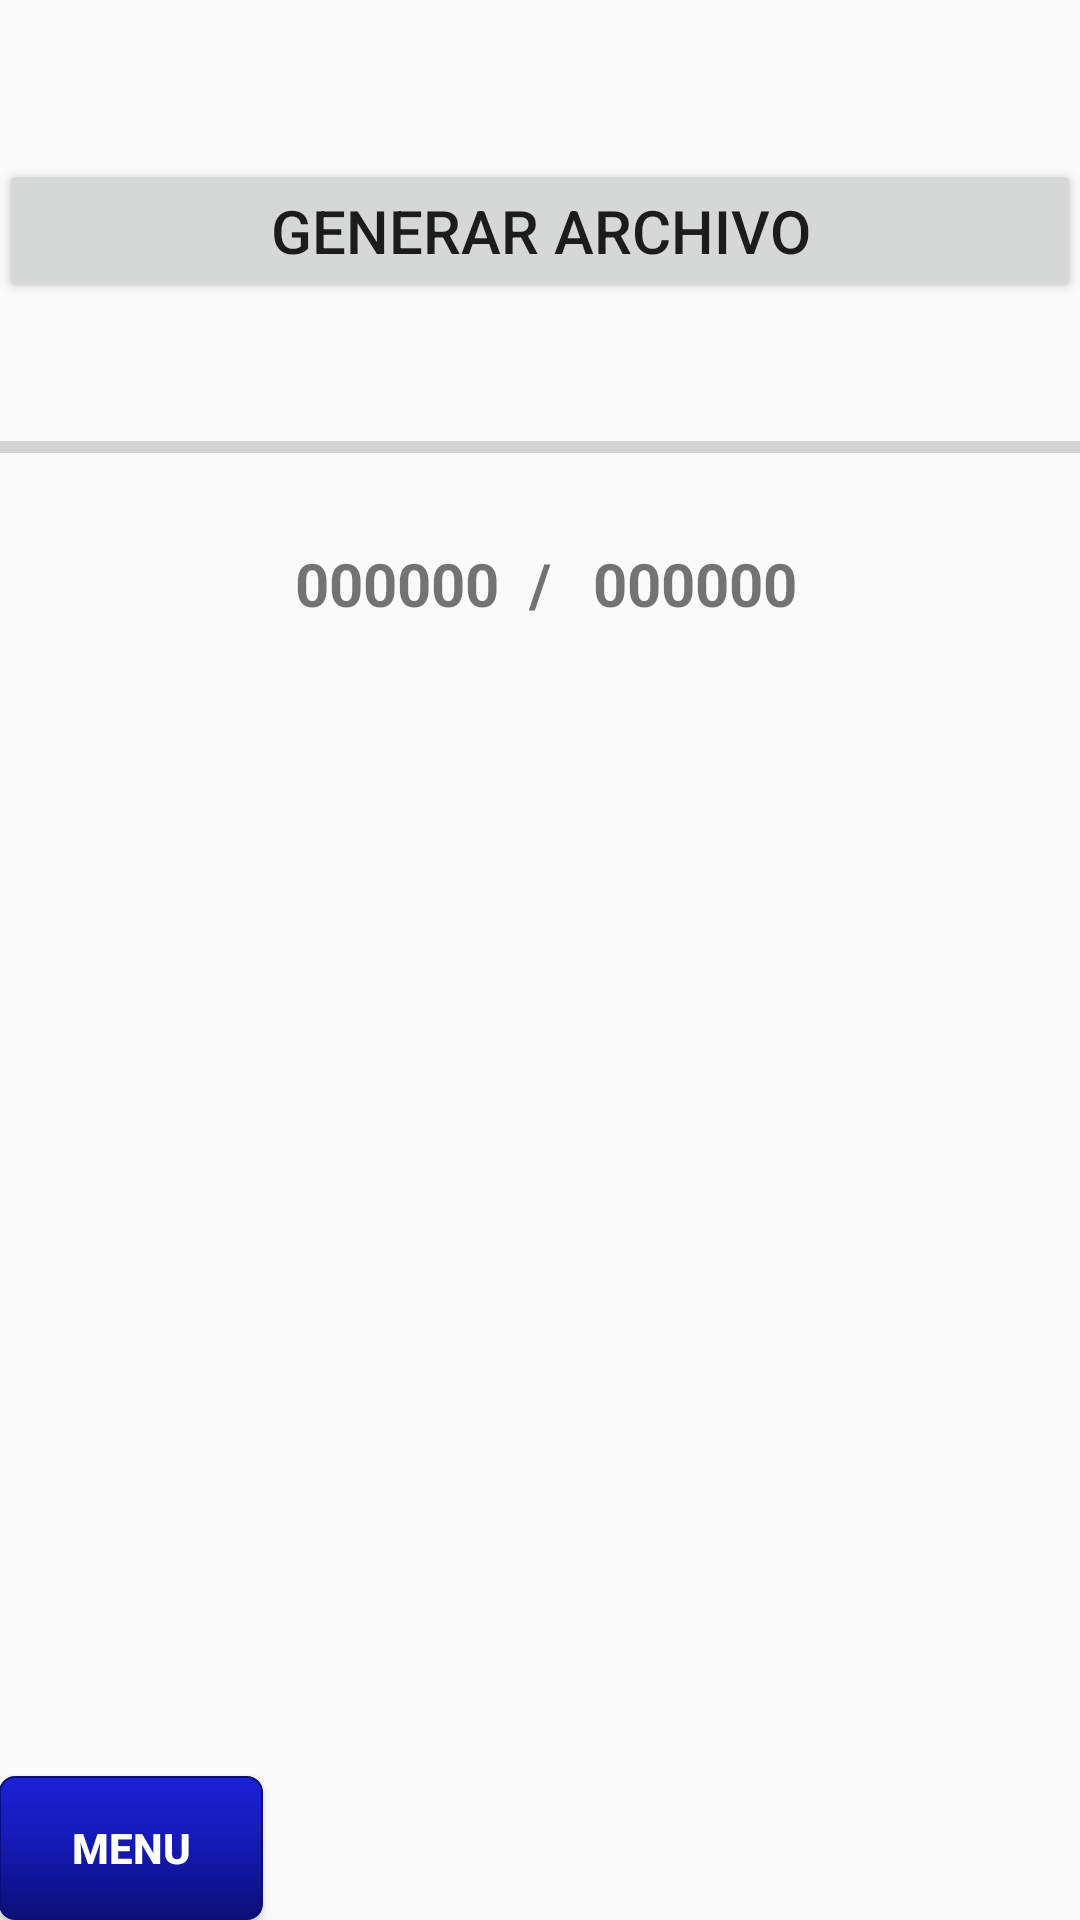

Android layout source for this screen:
<!-- AndroidManifest.xml: application theme AppTheme -->
<!-- res/layout/activity_generar_archivo.xml -->
<?xml version="1.0" encoding="utf-8"?>
<RelativeLayout xmlns:android="http://schemas.android.com/apk/res/android"
    xmlns:tools="http://schemas.android.com/tools"
    android:id="@+id/activity_generar_archivo"
    android:layout_width="match_parent"
    android:layout_height="match_parent"
    android:paddingBottom="@dimen/activity_vertical_margin"
    android:paddingLeft="@dimen/activity_horizontal_margin"
    android:paddingRight="@dimen/activity_horizontal_margin"
    android:paddingTop="@dimen/activity_vertical_margin"
    tools:context="com.example.camilodesarrollo.abicap.com.example.rene.abicap.GenerarArchivo">

    <Button
        android:text="Generar Archivo"
        android:layout_width="wrap_content"
        android:layout_height="wrap_content"
        android:id="@+id/btnGenerarArchivoF"
        android:textSize="20sp"
        android:layout_alignParentTop="true"
        android:layout_alignParentStart="true"
        android:layout_marginTop="53dp"
        android:layout_alignParentEnd="true" />

    <ProgressBar
        style="?android:attr/progressBarStyleHorizontal"
        android:layout_width="wrap_content"
        android:layout_height="wrap_content"
        android:layout_below="@+id/btnGenerarArchivoF"
        android:layout_alignParentStart="true"
        android:layout_marginTop="40dp"
        android:id="@+id/pgb"
        android:layout_alignParentEnd="true" />

    <TextView
        android:text="/"
        android:layout_width="wrap_content"
        android:layout_height="wrap_content"
        android:id="@+id/textView20"
        android:textSize="20sp"
        android:textStyle="normal|bold"
        android:textAlignment="center"
        android:layout_marginLeft="10dp"
        android:layout_alignBaseline="@+id/tvProgeso"
        android:layout_alignBottom="@+id/tvProgeso"
        android:layout_centerHorizontal="true" />

    <TextView
        android:text="000000"
        android:layout_width="wrap_content"
        android:layout_height="wrap_content"
        android:id="@+id/tvEstatico"
        android:textStyle="normal|bold"
        android:textAlignment="viewStart"
        android:textSize="20sp"
        android:layout_marginStart="14dp"
        android:layout_alignBaseline="@+id/textView20"
        android:layout_alignBottom="@+id/textView20"
        android:layout_toEndOf="@+id/textView20" />

    <Button
        android:text="Menu"
        android:layout_width="wrap_content"
        android:layout_height="wrap_content"
        android:layout_alignParentBottom="true"
        android:layout_alignParentStart="true"
        android:id="@+id/btnMenuPrincipalG"
        android:background="@drawable/botonazul"
        android:textColor="@android:color/background_light"
        android:textStyle="normal|bold" />

    <TextView
        android:text="000000"
        android:layout_width="wrap_content"
        android:layout_height="wrap_content"
        android:layout_marginTop="24dp"
        android:id="@+id/tvProgeso"
        android:textSize="20sp"
        android:textStyle="normal|bold"
        android:textAlignment="textEnd"
        android:layout_below="@+id/pgb"
        android:layout_toStartOf="@+id/textView20" />

</RelativeLayout>
<!-- resources referenced by this layout -->
<resources>
  <!-- drawable botonazul (drawable) -->
  <?xml version="1.0" encoding="utf-8"?>
      <selector
          xmlns:android="http://schemas.android.com/apk/res/android">
  
      <item android:state_pressed="false" >
          <shape xmlns:android="http://schemas.android.com/apk/res/android"
              android:shape="rectangle">
              <gradient
                  android:startColor="#1C22D7"
                  android:centerColor="#1419B1"
                  android:endColor="#0B0F75"
                  android:angle="270" />
              <corners android:radius="5dp" />
              <stroke android:width="2px" android:color="#0B0F75" /></shape>
      </item>
  
      <item android:state_pressed="true" >
          <shape xmlns:android="http://schemas.android.com/apk/res/android"
              android:shape="rectangle">
              <gradient
                  android:startColor="#7A0101"
                  android:centerColor="#7A0101"
                  android:endColor="#7A0101"
                  android:angle="270" />
              <corners android:radius="5dp" />
              <stroke android:width="2px" android:color="#0B0F75" /></shape>
      </item>
  
      </selector>
  <style name="AppTheme" parent="Base.Theme.AppCompat.Light.DarkActionBar">
          
          <item name="colorPrimary">@color/colorPrimaryDark</item>
          <item name="colorPrimaryDark">@color/colorPrimaryDark</item>
          <item name="colorAccent">@color/colorAccent</item>
          <item name="android:windowFullscreen">true</item>
      </style>
  <color name="colorPrimaryDark">#303f9f</color>
  <color name="colorAccent">#ff4081</color>
</resources>
